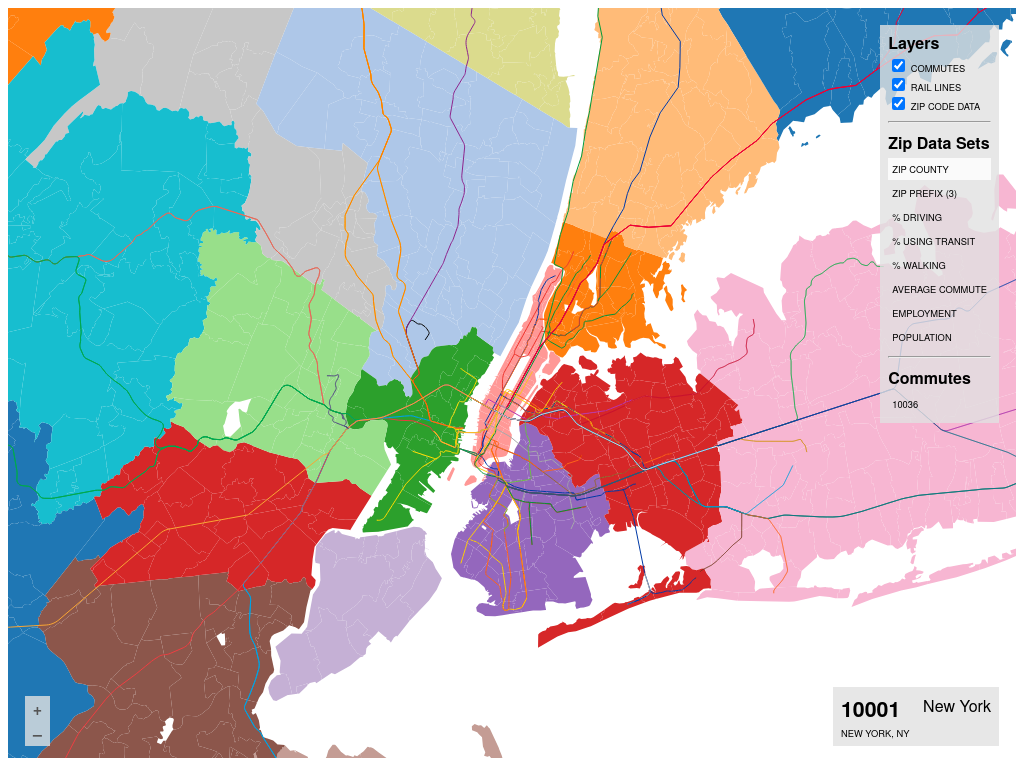
D3 v3 page, settled after 480 driven frames (8 s of simulated time); the page loaded 2 data file(s).


    initializeMap();
    d3.json("/static/zip_map.json", function (data) {
      drawMap(data);
    });

    d3.json("/static/routes.json", function (data) {
      drawRoutes(data);
    });

    $("input[type='checkbox']").change(function () {
      $("." + $(this).data('layer-toggle') + "-layer").toggle(this.checked);
    });
    
    $(".data-button").click(function () {
      $(".data-button").removeClass("selected");
      $(this).addClass("selected");
      addData($(this).data("element"), $(this).data("work-zip"), $(this).data("format"));
    });
    $(".zoom-button").click(function () {
      if (!$(this).hasClass("disabled")) {
        zoomInOut($(this).data("zoom"));
      }
    });
  
// ── ../static/map.js
// Set Map dimensions
var margin = {top: 8, bottom: 10, left: 8, right: 8},
    width = window.innerWidth - margin.left - margin.right,
    height = window.innerHeight - margin.top - margin.bottom,
    map_bounds = [[-75.9, 42], [-71.9, 40]],
    zoom_levels = [0.33, 0.5, 0.67, 1, 1.5, 2, 3],
    zoom_index = 3;

// D3 Variables defined during map creation
var color, projection, path, zoom, bounds,
    svg, zoombox, background, zips_layer, path_layer, legs_layer, dots_layer;

// Define scales
var stroke = (d, i) => 1 / zoom_levels[zoom_index],
    opacity = d3.scale.linear().domain([1, 1000]).range([0, 1]),
    dashes = function (d, i) {
      if (d.mode.startsWith('WALKING') || d.mode.startsWith('DRIVING')) {
        dash = 2 / zoom_levels[zoom_index];
        return dash + ',' + dash;
      } else {
        return null
      }
    };

// Set Color Scale Options
var D3_BLUE = ['#FFF', '#3182bd'];

// Set number format options
function pick_format(key) {
  switch (key) {
    case 'num':
      return d3.format(',f');
    case 'dec':
      return d3.format(',.1f');
    case 'pct':
      return d3.format(',.1%');
    case 'min':
      f = d3.format(',.1f');
      return s => f(s) + ' min';
    default:
      return s => s;
  }
}

// Setup basic D3 structures
function initializeMap() {
  // Define projection and path function
  projection = d3.geo.albers()
    .center([0, 40.7743])
    .rotate([73.971, 0])
    .translate([width/2, height/2])
    .scale(65000);
  path = d3.geo.path().projection(projection);

  // Define view bounding box
  var bbox_rect = {
    "type": "LineString",
    "coordinates": [
      map_bounds[0], [map_bounds[1][0], map_bounds[0][1]],
      map_bounds[1], [map_bounds[0][0], map_bounds[1][1]],
      map_bounds[0]
    ]
  };
  bounds = [projection(map_bounds[0]), projection(map_bounds[1])];

  // Create SVG & G layers
  svg = d3.select("body").append("svg")
    .attr("width", width)
    .attr("height", height)
    .append("g");

  zoombox = svg.append("g");
  background = zoombox.append("g").attr("class", "background-layer");
  zips_layer = zoombox.append("g").attr("class", "zips-layer");
  dots_layer = zoombox.append("g").attr("class", "dots-layer");
  path_layer = zoombox.append("g").attr("class", "path-layer");
  legs_layer = zoombox.append("g").attr("class", "legs-layer");

  zoom = d3.behavior.zoom().on("zoom", panned);
  svg.call(zoom);

  // Draw background
  background.append("path")
    .attr("fill", "white")
    .attr("d", path(bbox_rect));
}

// Zoom functions
function zoomed(trans) {
  // Update scale
  s1 = zoom.scale();
  s2 = zoom_levels[zoom_index];
  zoom.scale(s2);
  
  // Update translation
  trans[0] = d3.min([d3.max([trans[0] + width*(s1 - s2)/2, -bounds[1][0]*s2 + width]), -bounds[0][0]*s2]);
  trans[1] = d3.min([d3.max([trans[1] + height*(s1 - s2)/2, -bounds[1][1]*s2 + height]), -bounds[0][1]*s2]);
  zoom.translate(trans);
  
  // Update zoombox
  if (s1 != s2) {
    path_layer.selectAll("path").attr("stroke-width", stroke);
    legs_layer.selectAll("path").attr("stroke-width", stroke);
    legs_layer.selectAll("path").attr("stroke-dasharray", dashes);
  }
  zoombox.attr("transform", "translate(" + trans + ")scale(" + s2 + ")");
}

function panned() {
  if (d3.event.scale == zoom_levels[zoom_index]) {
    zoomed(d3.event.translate);
  }
}

function zoomInOut(dir) {
  // Shift levels, check if at limit
  $(".zoom-button").removeClass("disabled");
  if (dir == '+') {
    zoom_index = d3.min([zoom_index + 1, zoom_levels.length - 1]);
    if (zoom_index == zoom_levels.length - 1) {
      $("[data-zoom='+']").addClass("disabled");
    }
  } else {
    zoom_index = d3.max([zoom_index - 1, 0]);
    if (zoom_index == 0) {
      $("[data-zoom='-']").addClass("disabled");
    }
  }
  zoomed(zoom.translate());
}

// Draw Map function
function drawMap(data) {
  zips_layer.selectAll("path")
    .data(topojson.feature(data, data.objects.zcta).features)
    .enter().append("path")
      .attr("class", "zip")
      .attr("d", path)
      .on("mouseover", zipMouseOver);
  colorZipsMetadata('lookup:COUNTY');

  function zipMouseOver(d, i) {
    d3.select("#zip-name").text(d.properties.ZCTA5);
    d3.select("#zip-place").text(d.properties.PLACE || d.properties.COUNTY + ", " + d.properties.STATE);
    d3.select("#zip-data").text(d.properties.data_label || "");
  }
}

function drawDots(data) {
  dots_layer.selectAll("circle")
    .data(data)
    .enter().append("circle")
      .attr("cx", d => projection([(d.custom || d.centroid || d.google).lng, (d.custom || d.centroid || d.google).lat])[0])
      .attr("cy", d => projection([(d.custom || d.centroid || d.google).lng, (d.custom || d.centroid || d.google).lat])[1])
      .attr("r", 2)
      .attr("fill", D3_BLUE[1])
      .attr("data-zcta", d => d._id);
}

function drawRoutes(data) {
  path_layer.selectAll("path").data(data.features)
    .enter().append("path")
    .attr("fill", "none")
    .attr("stroke", d => d.properties.color)
    .attr("stroke-width", stroke)
    .attr("d", path);
}

function colorZips(data, continuous, format, colors, max_domain) {
  if (!data) { return false; }
  format = pick_format(format);
  if (continuous) {
    domain = d3.extent(Object.keys(data).map(k => data[k]));
    if (max_domain) { domain[1] = max_domain; }
    color = d3.scale.linear().domain(domain).range(colors);
  } else {
    color = d3.scale.category20();
  }
  zips_layer.selectAll("path").attr("fill", d => {
    val = data[d.properties.ZCTA5];
    d.properties.data = val;
    if (val === undefined) {
      d.properties.data_label = null;
      return "#FFF";
    } else if (val === null) {
      d.properties.data_label = 'None';
      return "#CCC";
    } else {
      d.properties.data_label = format(val);
      return color(val);
    }
  });
}

function colorZipsMetadata(lookup) {
  color = d3.scale.category20();
  lookup = lookup.split(':');
  zips_layer.selectAll("path").attr("fill", d => {
    val = d.properties[lookup[1]];
    val = (lookup.length == 3) ? val.slice(0, lookup[2]) : val;
    d.properties.data_label = val;
    return color(val);
  });
}

// Add ZIP data layer
function addData(element, work_zip, format) {
  $(".summary-box").hide();
  if (!element) {
    drawCommute(work_zip);
  } else if (element.startsWith('lookup')) {
    colorZipsMetadata(element);
  } else {
    d3.json("/data/" + element, function (data) {
      colorZips(data, true, format, D3_BLUE);
    });
  }
}

// Draw commute data
function drawCommute(work_zip) {
  d3.json("/commutes/times/" + work_zip, function (data) {
    colorZips(data.zips, true, "min", D3_BLUE, 60);
    $("#summary-data").text(pick_format('min')(data.total));
    $("#summary-zip").text(work_zip);
    $(".summary-box").show();
  });
  d3.json("/commutes/lines/" + work_zip, function (data) {
    legs_layer.selectAll("path").remove();
    legs_layer.selectAll("path").data(data)
      .enter().append("path")
      .attr("fill", "none")
      .attr("stroke", d => d.colors[0] || "#AAA")
      .attr("stroke-width", stroke)
      .attr("stroke-dasharray", dashes)
      .attr("opacity", d => opacity(d.weight))
      .attr("d", d => path(d.geo));
  });
}

### data: ../static/routes.json
{
 "type": "FeatureCollection",
 "features": [
  {
   "type": "Feature",
   "geometry": {
    "type": "LineString",
    "coordinates": "[... 18 items]"
   },
   "properties": {
    "line_name": "G",
    "color": "#6CBE45",
    "agency": "Subway",
    "agency_color": "#0039A6",
    "mode": "SUBWAY",
    "mode_color": "#0039A6"
   }
  },
  {
   "type": "Feature",
   "geometry": {
    "type": "LineString",
    "coordinates": "[... 14 items]"
   },
   "properties": {
    "line_name": "G",
    "color": "#6CBE45",
    "agency": "Subway",
    "agency_color": "#0039A6",
    "mode": "SUBWAY",
    "mode_color": "#0039A6"
   }
  },
  {
   "type": "Feature",
   "geometry": {
    "type": "LineString",
    "coordinates": "[... 46 items]"
   },
   "properties": {
    "line_name": "Q",
    "color": "#FCCC0A",
    "agency": "Subway",
    "agency_color": "#0039A6",
    "mode": "SUBWAY",
    "mode_color": "#0039A6"
   }
  },
  {
   "type": "Feature",
   "geometry": {
    "type": "LineString",
    "coordinates": "[... 25 items]"
   },
   "properties": {
    "line_name": "M",
    "color": "#FF6319",
    "agency": "Subway",
    "agency_color": "#0039A6",
    "mode": "SUBWAY",
    "mode_color": "#0039A6"
   }
  },
  {
   "type": "Feature",
   "geometry": {
    "type": "LineString",
    "coordinates": "[... 4 items]"
   },
   "properties": {
    "line_name": "M",
    "color": "#FF6319",
    "agency": "Subway",
    "agency_color": "#0039A6",
    "mode": "SUBWAY",
    "mode_color": "#0039A6"
   }
  },
  {
   "type": "Feature",
   "geometry": {
    "type": "LineString",
    "coordinates": "[... 34 items]"
   },
   "properties": {
    "line_name": "M",
    "color": "#FF6319",
    "agency": "Subway",
    "agency_color": "#0039A6",
    "mode": "SUBWAY",
    "mode_color": "#0039A6"
   }
  },
  {
   "type": "Feature",
   "geometry": {
    "type": "LineString",
    "coordinates": "[... 65 items]"
   },
   "properties": {
    "line_name": "G",
    "color": "#6CBE45",
    "agency": "Subway",
    "agency_color": "#0039A6",
    "mode": "SUBWAY",
    "mode_color": "#0039A6"
   }
  },
  {
   "type": "Feature",
   "geometry": {
    "type": "LineString",
    "coordinates": "[... 2 items]"
   },
   "properties": {
    "line_name": "G",
    "color": "#6CBE45",
    "agency": "Subway",
    "agency_color": "#0039A6",
    "mode": "SUBWAY",
    "mode_color": "#0039A6"
   }
  },
  "... 781 more items"
 ]
}

### data: ../static/zip_map.json
{
 "type": "Topology",
 "arcs": [
  [
   [
    53232,
    44259
   ],
   [
    261,
    211
   ],
   [
    -55,
    166
   ],
   [
    23,
    21
   ],
   [
    28,
    103
   ],
   [
    -15,
    47
   ],
   [
    16,
    20
   ],
   [
    33,
    83
   ],
   "... 10 more items"
  ],
  [
   [
    53378,
    45322
   ],
   [
    12,
    95
   ],
   [
    -20,
    21
   ],
   [
    19,
    95
   ],
   [
    30,
    56
   ]
  ],
  [
   [
    53419,
    45589
   ],
   [
    142,
    -238
   ],
   [
    30,
    -159
   ],
   [
    50,
    -240
   ],
   [
    126,
    -257
   ],
   [
    -2,
    -12
   ],
   [
    7,
    -41
   ],
   [
    2,
    -11
   ],
   "... 2 more items"
  ],
  [
   [
    53812,
    44592
   ],
   [
    -31,
    -28
   ],
   [
    -29,
    -27
   ],
   [
    -11,
    -76
   ],
   [
    -60,
    -6
   ],
   [
    -20,
    -2
   ],
   [
    -35,
    -45
   ],
   [
    -60,
    -81
   ],
   "... 8 more items"
  ],
  [
   [
    44565,
    41184
   ],
   [
    83,
    -29
   ],
   [
    16,
    42
   ],
   [
    32,
    -19
   ],
   [
    30,
    -32
   ]
  ],
  [
   [
    44726,
    41146
   ],
   [
    19,
    -38
   ],
   [
    7,
    -45
   ],
   [
    -3,
    -27
   ],
   [
    -42,
    -127
   ]
  ],
  [
   [
    44707,
    40909
   ],
   [
    -63,
    -187
   ]
  ],
  [
   [
    44644,
    40722
   ],
   [
    -104,
    76
   ],
   [
    -46,
    45
   ],
   [
    -48,
    66
   ],
   [
    -66,
    56
   ],
   [
    -12,
    8
   ]
  ],
  "... 7,105 more items"
 ],
 "transform": {
  "scale": [
   5.997877579455652e-05,
   4.6977032034267926e-05
  ],
  "translate": [
   -76.78,
   38.93
  ]
 },
 "objects": {
  "zcta": {
   "type": "GeometryCollection",
   "geometries": [
    "{... 3 keys}",
    "{... 3 keys}",
    "{... 3 keys}",
    "{... 3 keys}",
    "{... 3 keys}",
    "{... 3 keys}",
    "{... 3 keys}",
    "{... 3 keys}",
    "... 2,095 more items"
   ]
  }
 }
}